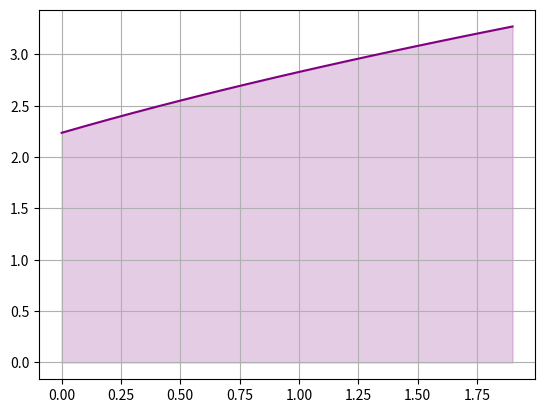

The script that saved this image:
import matplotlib.pyplot as plt
import numpy as np
import cmath as cm
import os

from math import *

x_values = []
y_values = []

def f(x):
    return sqrt(3*x + 5)

def func_generate(a, b):
    a = float(a)
    b = float(b)

    for i in np.arange(a, b, 0.1):
        x_values.append(i)
        y_values.append(f(i))

def plot_func_graphic():
    plt.plot(x_values, y_values, color='purple', label='Function')

    conv_x = np.array(x_values, dtype=float)
    conv_y = np.array(y_values, dtype=float)
    
    plt.fill_between(conv_x, conv_y, color='purple', alpha=0.2)

    plt.grid(True)
    plt.show()

def trap_integration(a, b, trapezoids):
    accumulator = 0

    a = float(a)
    b = float(b)
    trapezoids = float(trapezoids)

    i = (b - a) / trapezoids

    x0 = a
    x1 = a + i

    while (a <= x1 <= b) or (a >= x1 >= b):
        area = (f(x0) + f(x1)) * i/2
        
        accumulator += area

        x1 += i
        x0 += i

    return accumulator

a = 0
b = 2

func_generate(a, b)
plot_func_graphic()

os.system('cls')

print(trap_integration(a, b, 80))